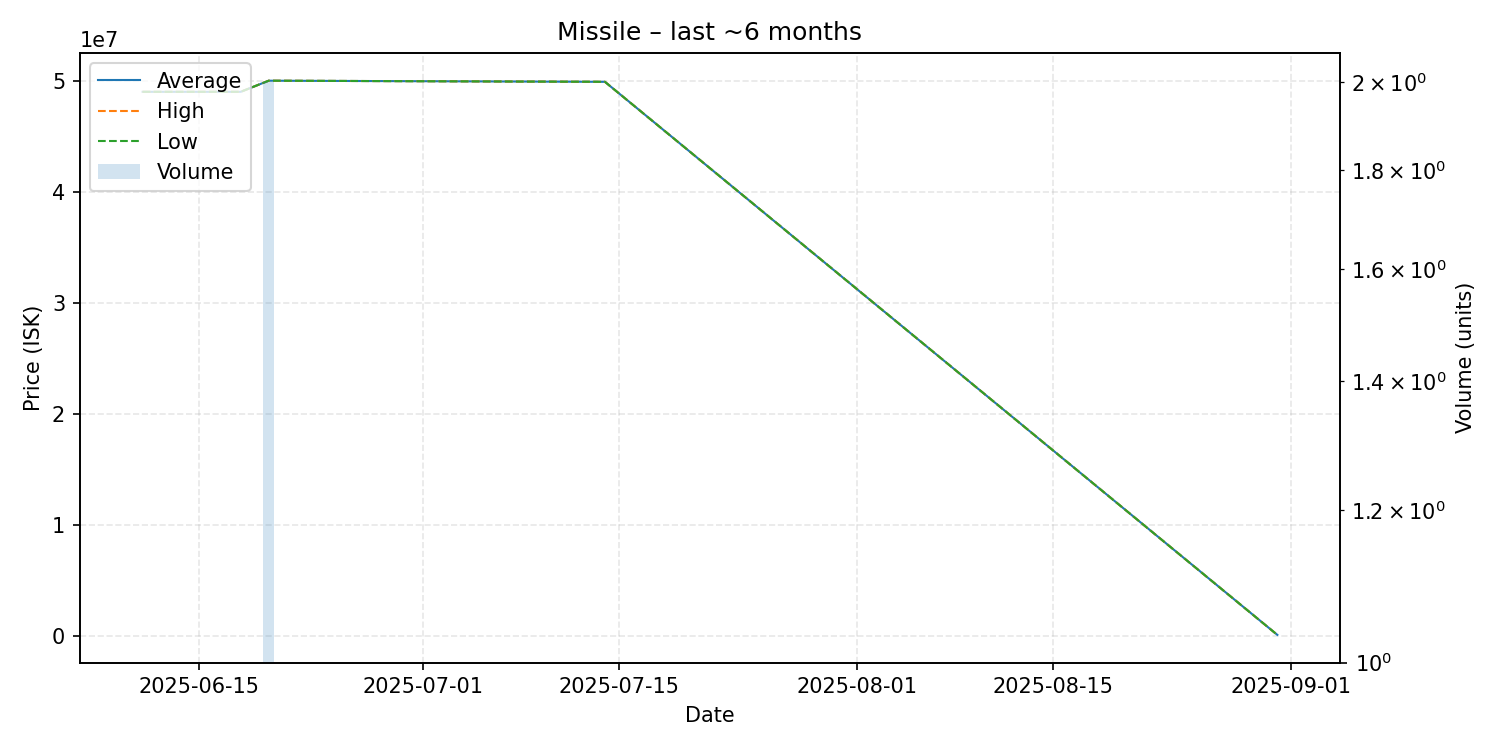

The file beside this chart, header and first rows:
date, average, highest, lowest, order_count, volume
2025-06-11, 49000000, 49000000, 49000000, 1, 1
2025-06-18, 49000000, 49000000, 49000000, 1, 1
2025-06-20, 50000000, 50000000, 50000000, 2, 2
2025-07-14, 49900000, 49900000, 49900000, 1, 1
2025-08-31, 122200, 122200, 122200, 1, 1
